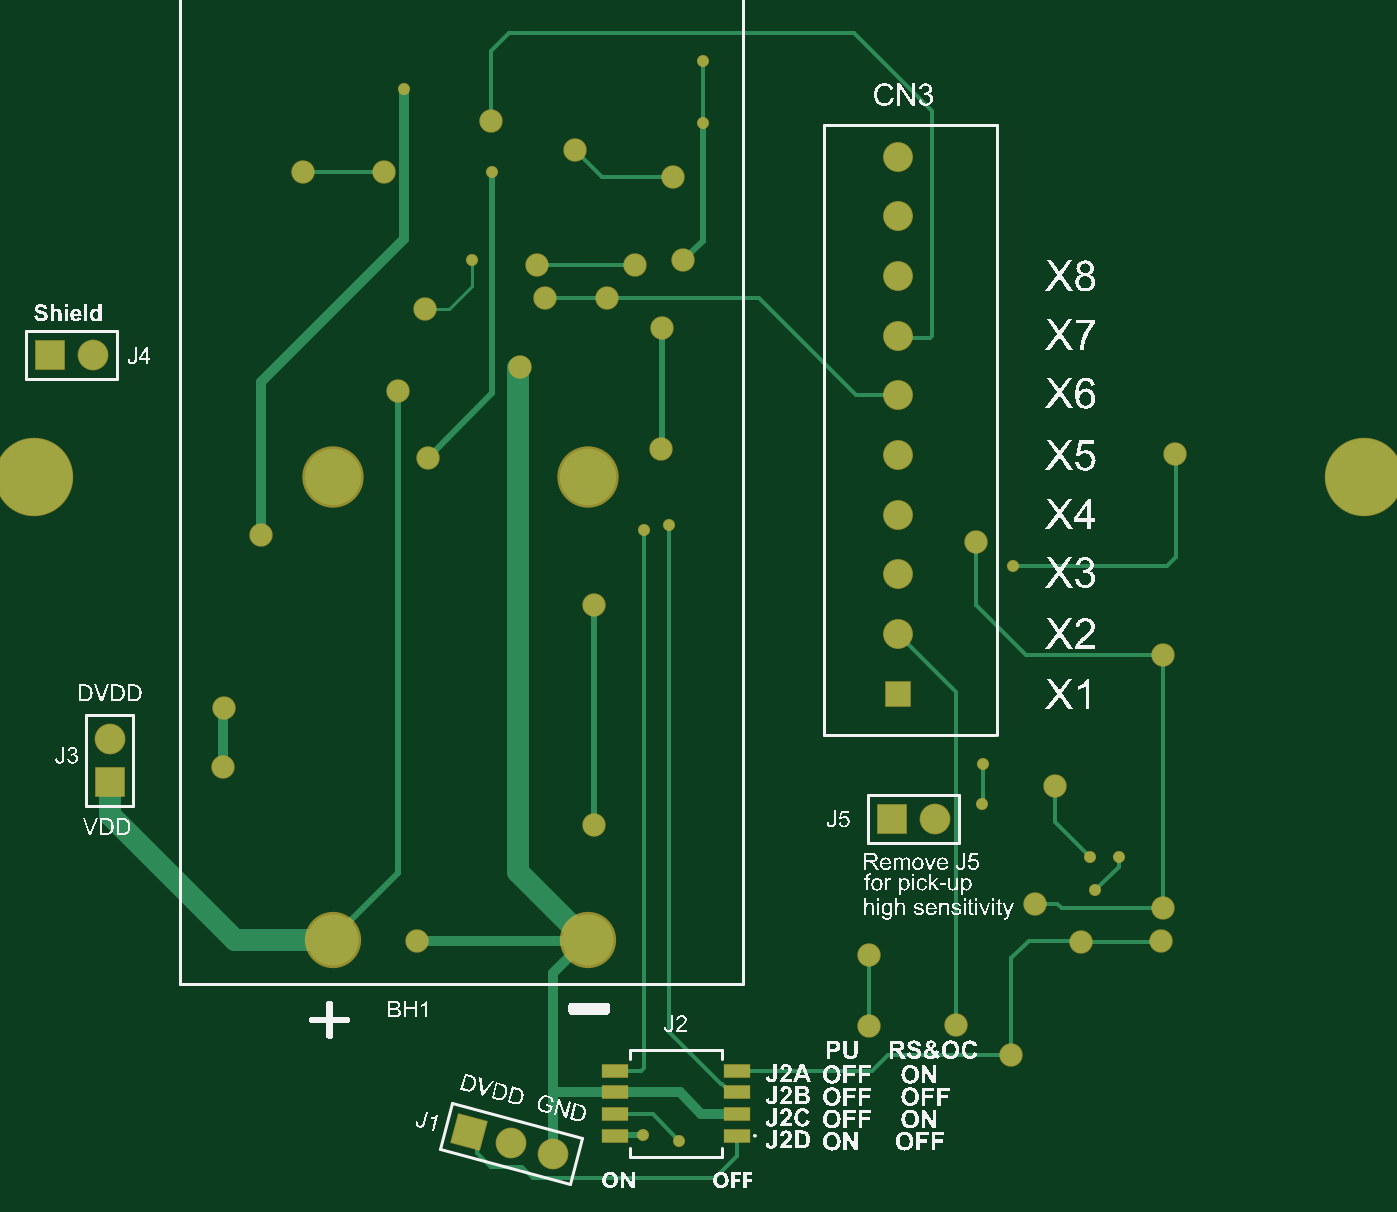
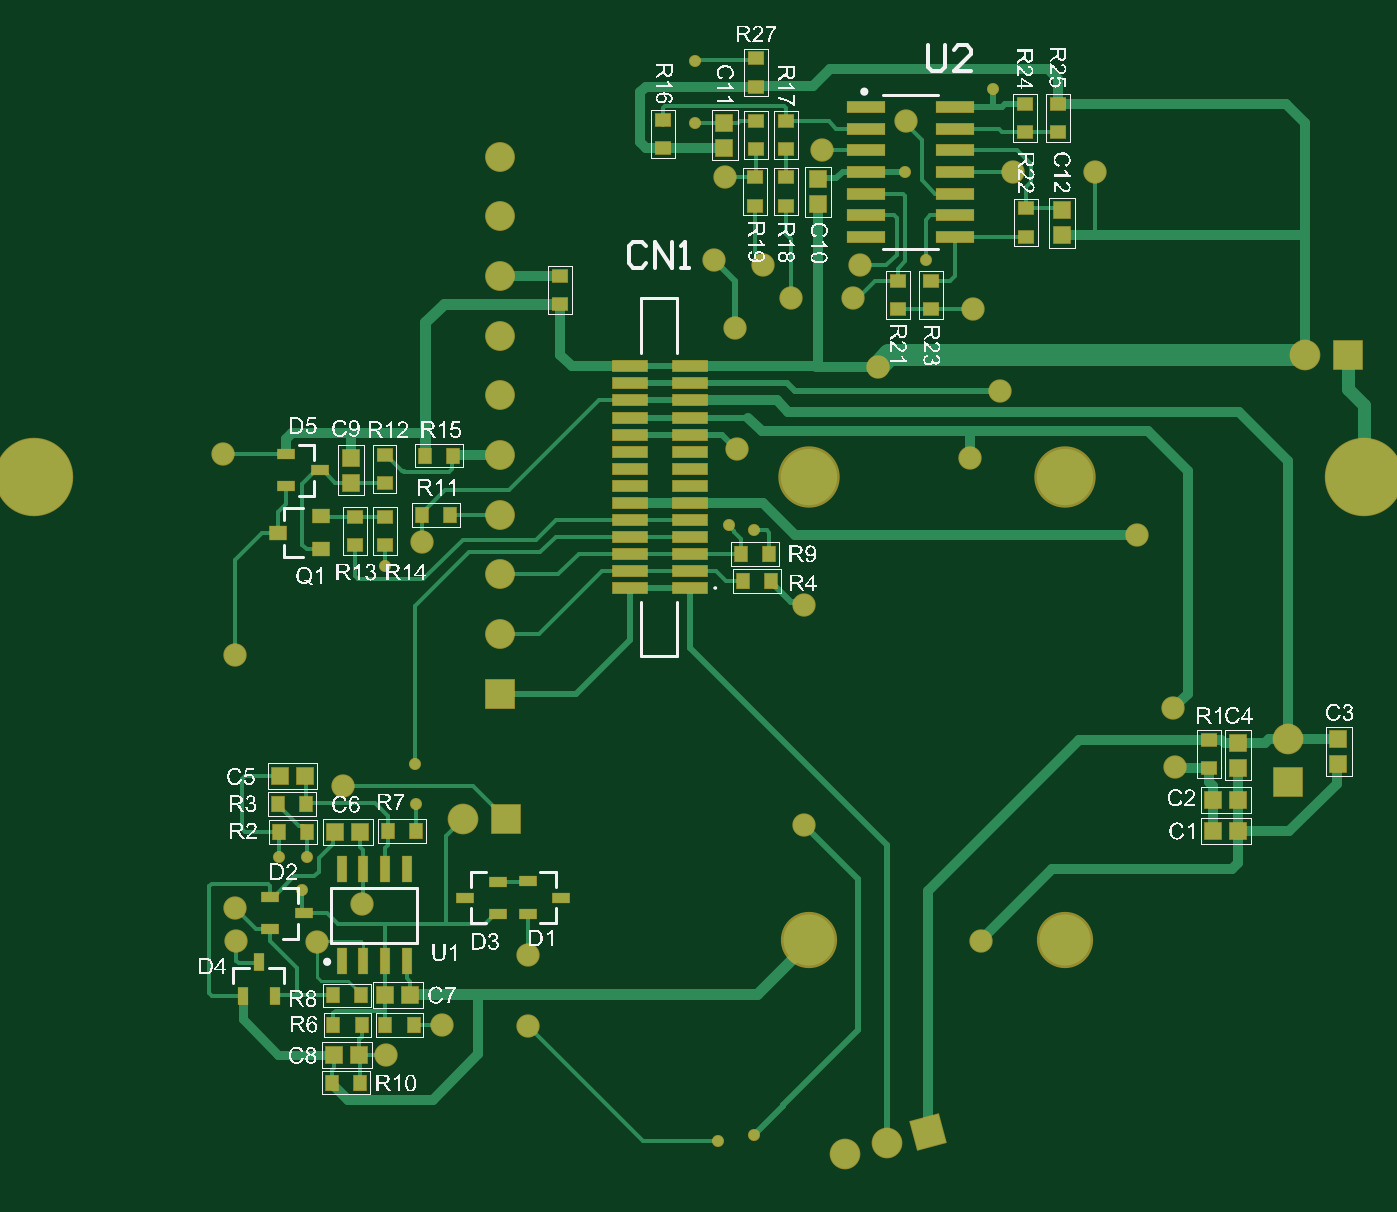
Circuit board: 9 layer files. Board 78.0 x 67.2 mm.
- bottom_copper: FMC-320U-B3.GBL (17988 bytes)
- bottom_silk: FMC-320U-B3.GBO (300207 bytes)
- paste: FMC-320U-B3.GBP (3326 bytes)
- bottom_mask: FMC-320U-B3.GBS (5244 bytes)
- outline: FMC-320U-B3.GM1 (271 bytes)
- top_copper: FMC-320U-B3.GTL (5932 bytes)
- top_silk: FMC-320U-B3.GTO (496642 bytes)
- paste: FMC-320U-B3.GTP (449 bytes)
- top_mask: FMC-320U-B3.GTS (2356 bytes)

=== bottom_copper: FMC-320U-B3.GBL (17988 bytes, source omitted) ===
=== bottom_silk: FMC-320U-B3.GBO (300207 bytes, source omitted) ===
=== paste: FMC-320U-B3.GBP ===
G04*
G04 #@! TF.GenerationSoftware,Altium Limited,Altium Designer,21.4.1 (30)*
G04*
G04 Layer_Color=128*
%FSLAX25Y25*%
%MOIN*%
G70*
G04*
G04 #@! TF.SameCoordinates,7249496F-D708-40B6-935A-EC4B0A0C4DBB*
G04*
G04*
G04 #@! TF.FilePolarity,Positive*
G04*
G01*
G75*
%ADD42R,0.03740X0.02205*%
%ADD43R,0.07874X0.02362*%
%ADD44R,0.02756X0.03543*%
%ADD45R,0.03937X0.03937*%
%ADD46R,0.02165X0.05906*%
%ADD47R,0.03937X0.03150*%
%ADD48R,0.02205X0.03740*%
%ADD49R,0.03937X0.03937*%
%ADD50R,0.08661X0.02362*%
%ADD51R,0.03543X0.02756*%
D42*
X95277Y5340D02*
D03*
Y-2140D02*
D03*
X87600Y1600D02*
D03*
X91300Y-100700D02*
D03*
X98977Y-104440D02*
D03*
Y-96960D02*
D03*
X53977Y-97140D02*
D03*
X46300Y-93400D02*
D03*
Y-100880D02*
D03*
X31861Y-97100D02*
D03*
X39539Y-100840D02*
D03*
Y-93360D02*
D03*
D43*
X2110Y-25591D02*
D03*
Y-21654D02*
D03*
Y-17717D02*
D03*
Y-13780D02*
D03*
Y-9843D02*
D03*
Y-5906D02*
D03*
Y-1969D02*
D03*
Y1969D02*
D03*
Y5906D02*
D03*
Y9843D02*
D03*
Y13780D02*
D03*
Y17717D02*
D03*
Y21654D02*
D03*
Y25591D02*
D03*
X15890Y-25591D02*
D03*
Y-21654D02*
D03*
Y-17717D02*
D03*
Y-13780D02*
D03*
Y-9843D02*
D03*
Y-5906D02*
D03*
Y-1969D02*
D03*
Y1969D02*
D03*
Y5906D02*
D03*
Y9843D02*
D03*
Y13780D02*
D03*
Y17717D02*
D03*
Y21654D02*
D03*
Y25591D02*
D03*
D44*
X90500Y-81900D02*
D03*
X97012D02*
D03*
X84812Y-139800D02*
D03*
X78300D02*
D03*
X84412Y-126500D02*
D03*
X77900D02*
D03*
X56744Y5000D02*
D03*
X63256D02*
D03*
X-16300Y-17800D02*
D03*
X-9788D02*
D03*
X-16756Y-23900D02*
D03*
X-10244D02*
D03*
X72400Y-126500D02*
D03*
X65888D02*
D03*
X63956Y-8700D02*
D03*
X57444D02*
D03*
X84556Y-119700D02*
D03*
X78044D02*
D03*
X65288Y-81800D02*
D03*
X71800D02*
D03*
X97200Y-75400D02*
D03*
X90688D02*
D03*
D45*
X78438Y-133400D02*
D03*
X84162D02*
D03*
X78200Y-81900D02*
D03*
X83924D02*
D03*
X-124462Y-74500D02*
D03*
X-118738D02*
D03*
X-124462Y-81800D02*
D03*
X-118738D02*
D03*
X66676Y-119600D02*
D03*
X72400D02*
D03*
X91038Y-69100D02*
D03*
X96762D02*
D03*
D46*
X67500Y-90562D02*
D03*
X72500D02*
D03*
X77500D02*
D03*
X82500D02*
D03*
X67500Y-111822D02*
D03*
X72500D02*
D03*
X77500D02*
D03*
X82500D02*
D03*
D47*
X87288Y-8961D02*
D03*
Y-16639D02*
D03*
X97131Y-12800D02*
D03*
D48*
X105340Y-119739D02*
D03*
X97860D02*
D03*
X101600Y-112061D02*
D03*
D49*
X-83800Y55938D02*
D03*
Y61662D02*
D03*
X-27500Y63138D02*
D03*
Y68862D02*
D03*
X-5900Y76138D02*
D03*
Y81862D02*
D03*
X-147700Y-66162D02*
D03*
Y-60438D02*
D03*
X-124500Y-67062D02*
D03*
Y-61338D02*
D03*
X80400Y4462D02*
D03*
Y-1262D02*
D03*
D50*
X-38700Y85500D02*
D03*
Y70500D02*
D03*
Y55500D02*
D03*
Y80500D02*
D03*
Y75500D02*
D03*
Y65500D02*
D03*
Y60500D02*
D03*
X-59172Y70500D02*
D03*
Y85500D02*
D03*
Y55500D02*
D03*
Y80500D02*
D03*
Y75500D02*
D03*
Y65500D02*
D03*
Y60500D02*
D03*
D51*
X-13100Y96712D02*
D03*
Y90200D02*
D03*
X-75300Y86256D02*
D03*
Y79744D02*
D03*
X-75600Y62056D02*
D03*
Y55544D02*
D03*
X-53700Y45256D02*
D03*
Y38744D02*
D03*
X-46000Y45256D02*
D03*
Y38744D02*
D03*
X-20200Y69256D02*
D03*
Y62744D02*
D03*
Y75744D02*
D03*
Y82256D02*
D03*
X-13000Y69256D02*
D03*
Y62744D02*
D03*
X8300Y82456D02*
D03*
Y75944D02*
D03*
X-82900Y79744D02*
D03*
Y86256D02*
D03*
X-13100Y82256D02*
D03*
Y75744D02*
D03*
X32100Y46556D02*
D03*
Y40044D02*
D03*
X79500Y-15656D02*
D03*
Y-9144D02*
D03*
X72400Y-9200D02*
D03*
Y-15712D02*
D03*
X-117800Y-60600D02*
D03*
Y-67112D02*
D03*
X72600Y-1400D02*
D03*
Y5112D02*
D03*
M02*

=== bottom_mask: FMC-320U-B3.GBS ===
G04*
G04 #@! TF.GenerationSoftware,Altium Limited,Altium Designer,21.4.1 (30)*
G04*
G04 Layer_Color=16711935*
%FSLAX25Y25*%
%MOIN*%
G70*
G04*
G04 #@! TF.SameCoordinates,7249496F-D708-40B6-935A-EC4B0A0C4DBB*
G04*
G04*
G04 #@! TF.FilePolarity,Negative*
G04*
G01*
G75*
%ADD14C,0.18117*%
%ADD15C,0.14173*%
%ADD16C,0.12992*%
%ADD17C,0.07093*%
%ADD18R,0.07093X0.07093*%
%ADD20C,0.06896*%
%ADD21P,0.10031X4X390.0*%
%ADD22R,0.07093X0.07093*%
%ADD23C,0.05400*%
%ADD24C,0.02800*%
%ADD57R,0.04140X0.02605*%
%ADD58R,0.08274X0.02762*%
%ADD59R,0.03156X0.03943*%
%ADD60R,0.04337X0.04337*%
%ADD61R,0.02565X0.06306*%
%ADD62R,0.04337X0.03550*%
%ADD63R,0.02605X0.04140*%
%ADD64R,0.04337X0.04337*%
%ADD65R,0.09061X0.02762*%
%ADD66R,0.03943X0.03156*%
%ADD67R,0.06896X0.06896*%
D14*
X-153543Y0D02*
D03*
X153543D02*
D03*
D15*
X-25548Y118D02*
D03*
X-84564D02*
D03*
D16*
X-25548Y-106890D02*
D03*
X-84564D02*
D03*
D17*
X-139900Y28200D02*
D03*
X-43359Y-153812D02*
D03*
X-33700Y-156400D02*
D03*
X54500Y-78900D02*
D03*
X-136100Y-60500D02*
D03*
D18*
X-149900Y28200D02*
D03*
X44500Y-78900D02*
D03*
D20*
X46000Y-36220D02*
D03*
Y-22441D02*
D03*
Y-8661D02*
D03*
Y5118D02*
D03*
Y18898D02*
D03*
Y32677D02*
D03*
Y46457D02*
D03*
Y60236D02*
D03*
Y74016D02*
D03*
D21*
X-53018Y-151224D02*
D03*
D22*
X-136100Y-70500D02*
D03*
D23*
X64000Y-14900D02*
D03*
X110000Y5400D02*
D03*
X-65200Y-107200D02*
D03*
X-24300Y-80400D02*
D03*
Y-29400D02*
D03*
X-8400Y34500D02*
D03*
X-3600Y50100D02*
D03*
X-8800Y6600D02*
D03*
X-47900Y82200D02*
D03*
X-69500Y19800D02*
D03*
X-72650Y70600D02*
D03*
X-62600Y4500D02*
D03*
X-37300Y49000D02*
D03*
X-35500Y41300D02*
D03*
X-110000Y-67000D02*
D03*
X-109600Y-53400D02*
D03*
X-101100Y-13300D02*
D03*
X-63350Y38900D02*
D03*
X59300Y-126500D02*
D03*
X82300Y-71300D02*
D03*
X107100Y-41100D02*
D03*
X-21200Y41400D02*
D03*
X-14800Y49100D02*
D03*
X-6000Y69400D02*
D03*
X-28500Y75600D02*
D03*
X-91500Y70600D02*
D03*
X-41341Y25559D02*
D03*
X106800Y-107200D02*
D03*
X107100Y-99600D02*
D03*
X77700Y-98600D02*
D03*
X39400Y-126800D02*
D03*
Y-110300D02*
D03*
X72200Y-133500D02*
D03*
X88200Y-107300D02*
D03*
D24*
X72500Y-20500D02*
D03*
X-12800Y-151900D02*
D03*
X-12700Y-12300D02*
D03*
X-6900Y-11000D02*
D03*
X-47700Y70500D02*
D03*
X-52400Y50200D02*
D03*
X-68000Y89600D02*
D03*
X65300Y-75500D02*
D03*
X65600Y-66300D02*
D03*
X1000Y96200D02*
D03*
X900Y81800D02*
D03*
X90400Y-87700D02*
D03*
X97000D02*
D03*
X91600Y-95400D02*
D03*
X-4500Y-153200D02*
D03*
D57*
X95277Y5340D02*
D03*
Y-2140D02*
D03*
X87600Y1600D02*
D03*
X91300Y-100700D02*
D03*
X98977Y-104440D02*
D03*
Y-96960D02*
D03*
X53977Y-97140D02*
D03*
X46300Y-93400D02*
D03*
Y-100880D02*
D03*
X31861Y-97100D02*
D03*
X39539Y-100840D02*
D03*
Y-93360D02*
D03*
D58*
X2110Y-25591D02*
D03*
Y-21654D02*
D03*
Y-17717D02*
D03*
Y-13780D02*
D03*
Y-9843D02*
D03*
Y-5906D02*
D03*
Y-1969D02*
D03*
Y1969D02*
D03*
Y5906D02*
D03*
Y9843D02*
D03*
Y13780D02*
D03*
Y17717D02*
D03*
Y21654D02*
D03*
Y25591D02*
D03*
X15890Y-25591D02*
D03*
Y-21654D02*
D03*
Y-17717D02*
D03*
Y-13780D02*
D03*
Y-9843D02*
D03*
Y-5906D02*
D03*
Y-1969D02*
D03*
Y1969D02*
D03*
Y5906D02*
D03*
Y9843D02*
D03*
Y13780D02*
D03*
Y17717D02*
D03*
Y21654D02*
D03*
Y25591D02*
D03*
D59*
X90500Y-81900D02*
D03*
X97012D02*
D03*
X84812Y-139800D02*
D03*
X78300D02*
D03*
X84412Y-126500D02*
D03*
X77900D02*
D03*
X56744Y5000D02*
D03*
X63256D02*
D03*
X-16300Y-17800D02*
D03*
X-9788D02*
D03*
X-16756Y-23900D02*
D03*
X-10244D02*
D03*
X72400Y-126500D02*
D03*
X65888D02*
D03*
X63956Y-8700D02*
D03*
X57444D02*
D03*
X84556Y-119700D02*
D03*
X78044D02*
D03*
X65288Y-81800D02*
D03*
X71800D02*
D03*
X97200Y-75400D02*
D03*
X90688D02*
D03*
D60*
X78438Y-133400D02*
D03*
X84162D02*
D03*
X78200Y-81900D02*
D03*
X83924D02*
D03*
X-124462Y-74500D02*
D03*
X-118738D02*
D03*
X-124462Y-81800D02*
D03*
X-118738D02*
D03*
X66676Y-119600D02*
D03*
X72400D02*
D03*
X91038Y-69100D02*
D03*
X96762D02*
D03*
D61*
X67500Y-90562D02*
D03*
X72500D02*
D03*
X77500D02*
D03*
X82500D02*
D03*
X67500Y-111822D02*
D03*
X72500D02*
D03*
X77500D02*
D03*
X82500D02*
D03*
D62*
X87288Y-8961D02*
D03*
Y-16639D02*
D03*
X97131Y-12800D02*
D03*
D63*
X105340Y-119739D02*
D03*
X97860D02*
D03*
X101600Y-112061D02*
D03*
D64*
X-83800Y55938D02*
D03*
Y61662D02*
D03*
X-27500Y63138D02*
D03*
Y68862D02*
D03*
X-5900Y76138D02*
D03*
Y81862D02*
D03*
X-147700Y-66162D02*
D03*
Y-60438D02*
D03*
X-124500Y-67062D02*
D03*
Y-61338D02*
D03*
X80400Y4462D02*
D03*
Y-1262D02*
D03*
D65*
X-38700Y85500D02*
D03*
Y70500D02*
D03*
Y55500D02*
D03*
Y80500D02*
D03*
Y75500D02*
D03*
Y65500D02*
D03*
Y60500D02*
D03*
X-59172Y70500D02*
D03*
Y85500D02*
D03*
Y55500D02*
D03*
Y80500D02*
D03*
Y75500D02*
D03*
Y65500D02*
D03*
Y60500D02*
D03*
D66*
X-13100Y96712D02*
D03*
Y90200D02*
D03*
X-75300Y86256D02*
D03*
Y79744D02*
D03*
X-75600Y62056D02*
D03*
Y55544D02*
D03*
X-53700Y45256D02*
D03*
Y38744D02*
D03*
X-46000Y45256D02*
D03*
Y38744D02*
D03*
X-20200Y69256D02*
D03*
Y62744D02*
D03*
Y75744D02*
D03*
Y82256D02*
D03*
X-13000Y69256D02*
D03*
Y62744D02*
D03*
X8300Y82456D02*
D03*
Y75944D02*
D03*
X-82900Y79744D02*
D03*
Y86256D02*
D03*
X-13100Y82256D02*
D03*
Y75744D02*
D03*
X32100Y46556D02*
D03*
Y40044D02*
D03*
X79500Y-15656D02*
D03*
Y-9144D02*
D03*
X72400Y-9200D02*
D03*
Y-15712D02*
D03*
X-117800Y-60600D02*
D03*
Y-67112D02*
D03*
X72600Y-1400D02*
D03*
Y5112D02*
D03*
D67*
X46000Y-50000D02*
D03*
M02*

=== outline: FMC-320U-B3.GM1 ===
G04*
G04 #@! TF.GenerationSoftware,Altium Limited,Altium Designer,21.4.1 (30)*
G04*
G04 Layer_Color=16711935*
%FSLAX25Y25*%
%MOIN*%
G70*
G04*
G04 #@! TF.SameCoordinates,7249496F-D708-40B6-935A-EC4B0A0C4DBB*
G04*
G04*
G04 #@! TF.FilePolarity,Positive*
G04*
G01*
G75*
M02*

=== top_copper: FMC-320U-B3.GTL (5932 bytes, source omitted) ===
=== top_silk: FMC-320U-B3.GTO (496642 bytes, source omitted) ===
=== paste: FMC-320U-B3.GTP ===
G04*
G04 #@! TF.GenerationSoftware,Altium Limited,Altium Designer,21.4.1 (30)*
G04*
G04 Layer_Color=8421504*
%FSLAX25Y25*%
%MOIN*%
G70*
G04*
G04 #@! TF.SameCoordinates,7249496F-D708-40B6-935A-EC4B0A0C4DBB*
G04*
G04*
G04 #@! TF.FilePolarity,Positive*
G04*
G01*
G75*
%ADD12R,0.05906X0.02992*%
D12*
X8706Y-137100D02*
D03*
Y-142100D02*
D03*
Y-147100D02*
D03*
Y-152100D02*
D03*
X-19443D02*
D03*
Y-147100D02*
D03*
Y-142100D02*
D03*
Y-137100D02*
D03*
M02*

=== top_mask: FMC-320U-B3.GTS ===
G04*
G04 #@! TF.GenerationSoftware,Altium Limited,Altium Designer,21.4.1 (30)*
G04*
G04 Layer_Color=8388736*
%FSLAX25Y25*%
%MOIN*%
G70*
G04*
G04 #@! TF.SameCoordinates,7249496F-D708-40B6-935A-EC4B0A0C4DBB*
G04*
G04*
G04 #@! TF.FilePolarity,Negative*
G04*
G01*
G75*
%ADD13R,0.06306X0.03392*%
%ADD14C,0.18117*%
%ADD15C,0.14173*%
%ADD16C,0.12992*%
%ADD17C,0.07093*%
%ADD18R,0.07093X0.07093*%
%ADD19R,0.05912X0.05912*%
%ADD20C,0.06896*%
%ADD21P,0.10031X4X390.0*%
%ADD22R,0.07093X0.07093*%
%ADD23C,0.05400*%
%ADD24C,0.02800*%
D13*
X8706Y-137100D02*
D03*
Y-142100D02*
D03*
Y-147100D02*
D03*
Y-152100D02*
D03*
X-19443D02*
D03*
Y-147100D02*
D03*
Y-142100D02*
D03*
Y-137100D02*
D03*
D14*
X-153543Y0D02*
D03*
X153543D02*
D03*
D15*
X-25548Y118D02*
D03*
X-84564D02*
D03*
D16*
X-25548Y-106890D02*
D03*
X-84564D02*
D03*
D17*
X-139900Y28200D02*
D03*
X-43359Y-153812D02*
D03*
X-33700Y-156400D02*
D03*
X54500Y-78900D02*
D03*
X-136100Y-60500D02*
D03*
D18*
X-149900Y28200D02*
D03*
X44500Y-78900D02*
D03*
D19*
X46000Y-50000D02*
D03*
D20*
Y-36220D02*
D03*
Y-22441D02*
D03*
Y-8661D02*
D03*
Y5118D02*
D03*
Y18898D02*
D03*
Y32677D02*
D03*
Y46457D02*
D03*
Y60236D02*
D03*
Y74016D02*
D03*
D21*
X-53018Y-151224D02*
D03*
D22*
X-136100Y-70500D02*
D03*
D23*
X64000Y-14900D02*
D03*
X110000Y5400D02*
D03*
X-65200Y-107200D02*
D03*
X-24300Y-80400D02*
D03*
Y-29400D02*
D03*
X-8400Y34500D02*
D03*
X-3600Y50100D02*
D03*
X-8800Y6600D02*
D03*
X-47900Y82200D02*
D03*
X-69500Y19800D02*
D03*
X-72650Y70600D02*
D03*
X-62600Y4500D02*
D03*
X-37300Y49000D02*
D03*
X-35500Y41300D02*
D03*
X-110000Y-67000D02*
D03*
X-109600Y-53400D02*
D03*
X-101100Y-13300D02*
D03*
X-63350Y38900D02*
D03*
X59300Y-126500D02*
D03*
X82300Y-71300D02*
D03*
X107100Y-41100D02*
D03*
X-21200Y41400D02*
D03*
X-14800Y49100D02*
D03*
X-6000Y69400D02*
D03*
X-28500Y75600D02*
D03*
X-91500Y70600D02*
D03*
X-41341Y25559D02*
D03*
X106800Y-107200D02*
D03*
X107100Y-99600D02*
D03*
X77700Y-98600D02*
D03*
X39400Y-126800D02*
D03*
Y-110300D02*
D03*
X72200Y-133500D02*
D03*
X88200Y-107300D02*
D03*
D24*
X72500Y-20500D02*
D03*
X-12800Y-151900D02*
D03*
X-12700Y-12300D02*
D03*
X-6900Y-11000D02*
D03*
X-47700Y70500D02*
D03*
X-52400Y50200D02*
D03*
X-68000Y89600D02*
D03*
X65300Y-75500D02*
D03*
X65600Y-66300D02*
D03*
X1000Y96200D02*
D03*
X900Y81800D02*
D03*
X90400Y-87700D02*
D03*
X97000D02*
D03*
X91600Y-95400D02*
D03*
X-4500Y-153200D02*
D03*
M02*

